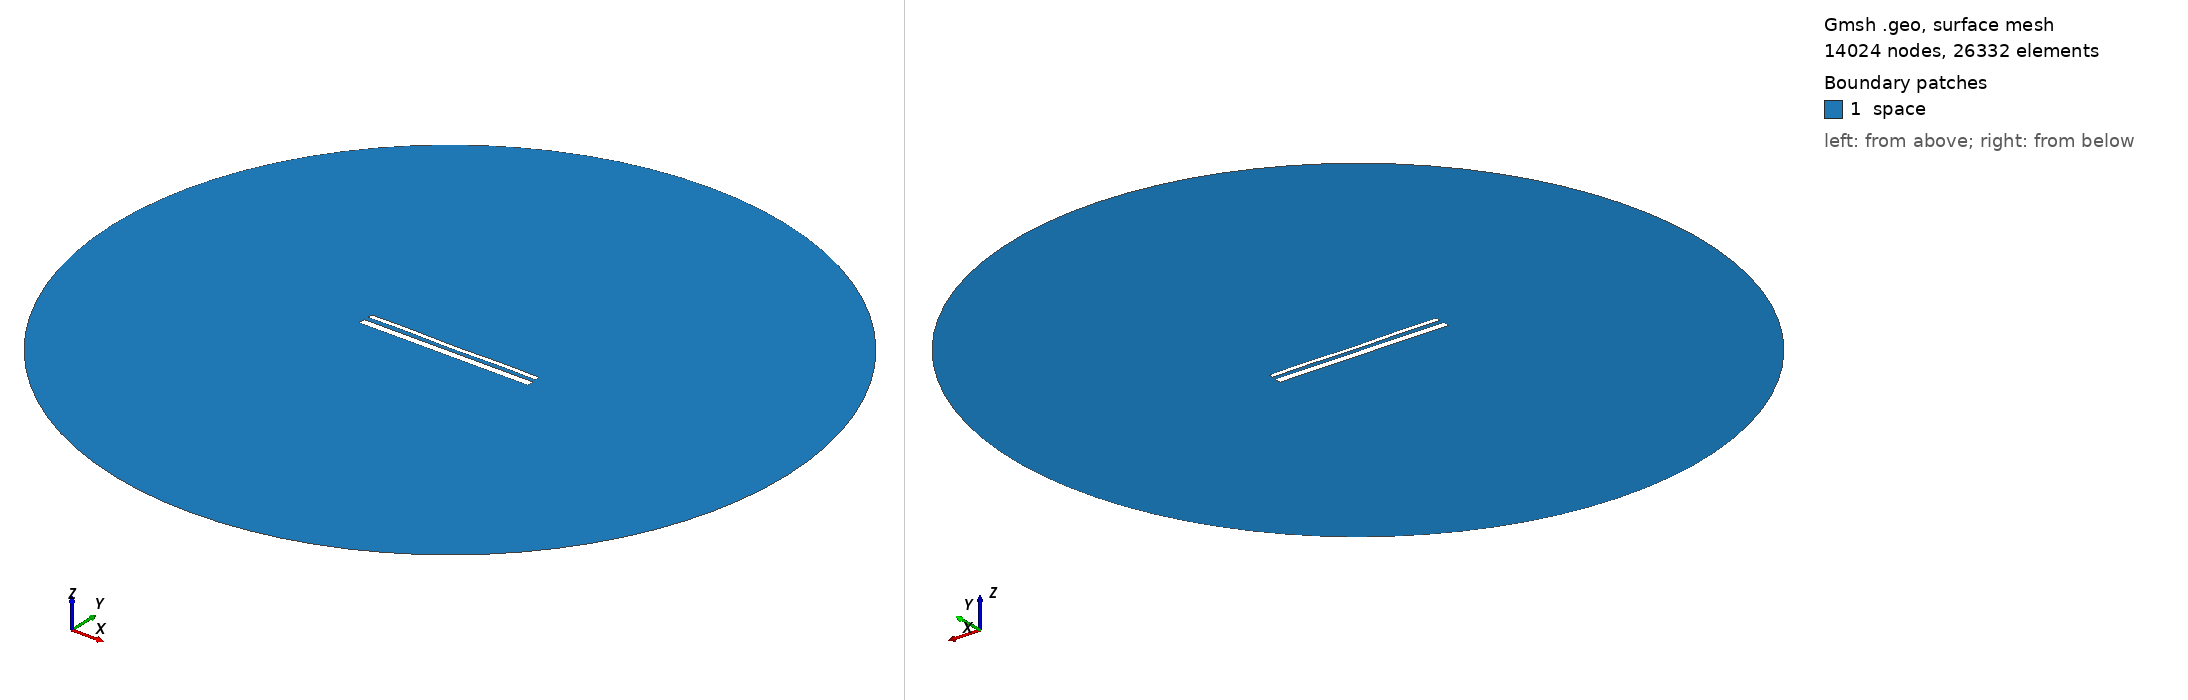

Gmsh geometry script, surface-meshed: 14024 nodes, 26332 surface elements. Boundary patches (legend numbers): 1 space. Left view from above one corner, right view from below the opposite corner. Legend entries are the model's physical surfaces. The drawing asked Gmsh for element sizes between 1% and 20% of the model's largest extent; the script's own settings can give other sizes.

=== 15040.geo (drawn) ===
//---------------------------------------
// Geometry kernel
//---------------------------------------

SetFactory("OpenCASCADE");



//---------------------------------------
// Parameters of the geometry
//---------------------------------------

// Overetch of the upper plate
overetch = 0.5;

// Distance between the plates
distance = 2.5;

// Discretization over the x axis (for the deformation)
nx = 50; 

// Length of the plate
L = 100 - overetch; 

// Number of modes
n = 4; 

// 1st mode coefficient
coeff(1) = -0.15;
beta(1) = 0.596864 * 3.1415926535 / L;

// 2nd mode coefficient
coeff(2) = -0.075;
beta(2) = 1.49418 * 3.1415926535 / L;

// 3rd mode coefficient
coeff(3) = 0.0;
beta(3) = 2.50025 * 3.1415926535 / L;

// 4th mode coefficient
coeff(4) = 0.15;
beta(4) = 3.49999 * 3.1415926535 / L;



//---------------------------------------
// Upper plate (deformed rectangle)
//---------------------------------------

// Coordiantes of the upper plate
xmin = -50;
xmax = 50 - overetch;

// Height of the upper plate
yheight = 4 - 2 * overetch;

// Indexes of the points
UpperID[] = {};
LowerID[] = {};
LeftID[] = {};
RightID[] = {};

// Point index
p = 1;

// Horizontal edges
For i In {1:nx}
    x = xmin + (i-1)*(xmax - xmin)/(nx-1);

    y_bottom = distance / 2 + overetch;
    For j In {1:n}
        C = (Cosh(beta(j)*L) + Cos(beta(j)*L)) / (Sinh(beta(j)*L) + Sin(beta(j)*L));
        y_bottom  = y_bottom + coeff(j) * (Cosh(beta(j)*(x+50)) - Cos(beta(j)*(x+50)) - C * (Sinh(beta(j)*(x+50)) - Sin(beta(j)*(x+50))));
    EndFor

    y_top = y_bottom + yheight;

    Point(p) = {x, y_top, 0, 1.0};
    UpperID[i] = p;
    p = p + 1;

    Point(p) = {x, y_bottom, 0, 1.0};
    LowerID[i] = p;
    p = p + 1;
EndFor

// Create point lists
UpperPts[] = {}; LowerPts[] = {};
For i In {1:nx}
  UpperPts[] += {UpperID[i]};
  LowerPts[] += {LowerID[i]};
EndFor

// Build splines
Spline(1) = {UpperPts[]};
Spline(2) = {LowerPts[]};
Line(3) = {LowerPts[nx-1], UpperPts[nx-1]};
Line(4) = {LowerPts[0], UpperPts[0]};

// Build the plane surface
Curve Loop(1) = {2, 3, -1, -4};
Plane Surface(1) = {1};



//---------------------------------------
// Lower plate (rectangle)
//---------------------------------------

// Vertices
Point(1001) = {-50, -1, 0, 1.0};
Point(1002) = { 50, -1, 0, 1.0};
Point(1003) = { 50,  -5, 0, 1.0};
Point(1004) = {-50,  -5, 0, 1.0};

// Edges
Line(5) = {1001, 1002};
Line(6) = {1002, 1003};
Line(7) = {1003, 1004};
Line(8) = {1004, 1001};

// Plane surface
Line Loop(2) = {5, 6, 7, 8};
Plane Surface(2) = {2}; 



//---------------------------------------
// Outer (fictious) boundary
//---------------------------------------

// Points
Point(1005) = {0, 0, 0};       // Center
Point(1006) = {200, 0, 0};     // Start point
Point(1007) = {0, 200, 0};     // 90 degrees
Point(1008) = {-200, 0, 0};    // 180 degrees
Point(1009) = {0, -200, 0};    // 270 degrees

// Circle arcs (each needs start, center, end)
Circle(9) = {1006, 1005, 1007};
Circle(10) = {1007, 1005, 1008};
Circle(11) = {1008, 1005, 1009};
Circle(12) = {1009, 1005, 1006};

// Plane surface for the entire domain
Curve Loop(3) = {9, 10, 11, 12};
Surface(3) = {3};

// Subtract the plates from the whole domain to obtain the actual domain where we want to solve the equations
BooleanDifference{ Surface{3}; Delete; }{ Surface{1}; Surface{2}; Delete; }




//---------------------------------------
// Transfinite Lines/Curves
//---------------------------------------

// Set the number of points on the boundaries
r = 7;

// Plates
Transfinite Curve {1, 2} = 50*r Using Progression 1;
Transfinite Curve {3, 4} = 2*r Using Progression 1;
Transfinite Line {5, 7} = 50*r Using Progression 1;
Transfinite Line {6, 8} = 2*r Using Progression 1;

// Outer boundary
Transfinite Line {9, 10, 11, 12} = 20 Using Progression 1;



//---------------------------------------
// Physical groups
//---------------------------------------                

// Physical curves (boundaries)
Physical Line("force_segment", 10) = {2};
Physical Line("upper_plate", 11) = {1, 3, 4};
Physical Line("lower_plate", 12) = {5, 6, 7, 8};
Physical Line("boundary", 20) = {9, 10, 11, 12};

// Physical Surfaces
Physical Surface("space", 30) = {3};



//---------------------------------------
// 6. Generate the Mesh
//---------------------------------------

// 2D mesh generation
Mesh 2;
